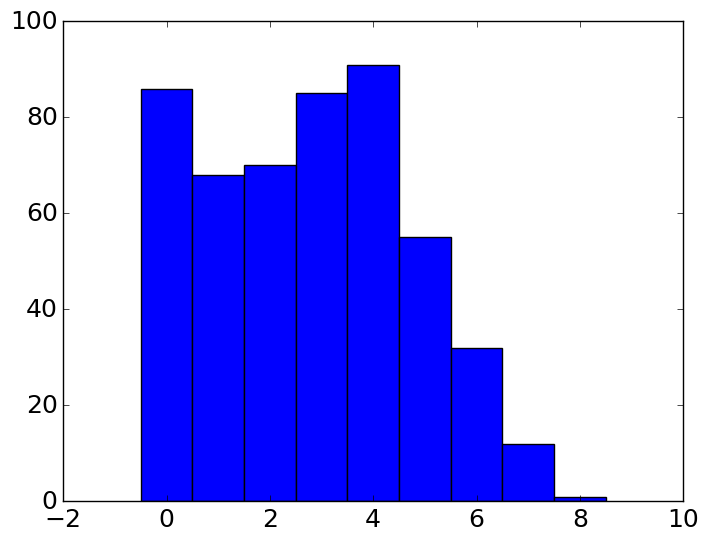

Source code (Python): (Note: this script raises an exception after producing the figure.)
import numpy as np
import matplotlib.pyplot as plt
import matplotlib as mpl
from scipy.stats import binom

mpl.style.use('classic')

bn = binom(10, 0.4)



mpl.rcParams.update({'font.size': 18})


s_min = 3
s_max = 8

N = 500
data = []
def iterar():
    x = [0]
    
    for i in range(N):
        # demanda en el n-esimo dia
        d_n = np.random.binomial(10, 0.4)
        if(x[-1] > s_min & x[-1] <= s_max):
            x.append(max(0, x[-1]-d_n))
        else:
            x.append(max(0, s_max-d_n))
    
    data.append(x[-1])


for i in range(500):
    iterar()

data = np.array(data)

d = np.diff(np.unique(data)).min()
left_of_first_bin = data.min() - float(d)/2
right_of_last_bin = data.max() + float(d)/2
plt.hist(data, np.arange(left_of_first_bin, right_of_last_bin + d, d),normed = True,ec='black')
plt.xlim(-2,11)
plt.xlabel(r"$s$")
plt.ylabel(r"$Frecuencia\ normalizada$")
plt.savefig("histograma.png")
plt.close()



P = np.zeros((9, 9))

for i in range(4):
    P[i][0] = 1-bn.cdf(7)
for i in range(1, 9):
    for j in range(4):
        P[j][i] = bn.pmf(8-i)

for i in range(4, 9):
    P[i][0] = 1-bn.cdf(i-1)
for i in range(4, 9):
    for j in range(1, i+1):
        P[i][j] = bn.pmf(i-j)


P1 = P.copy()

for i in range(499):
    P = np.matmul(P,P1)

print(P)
